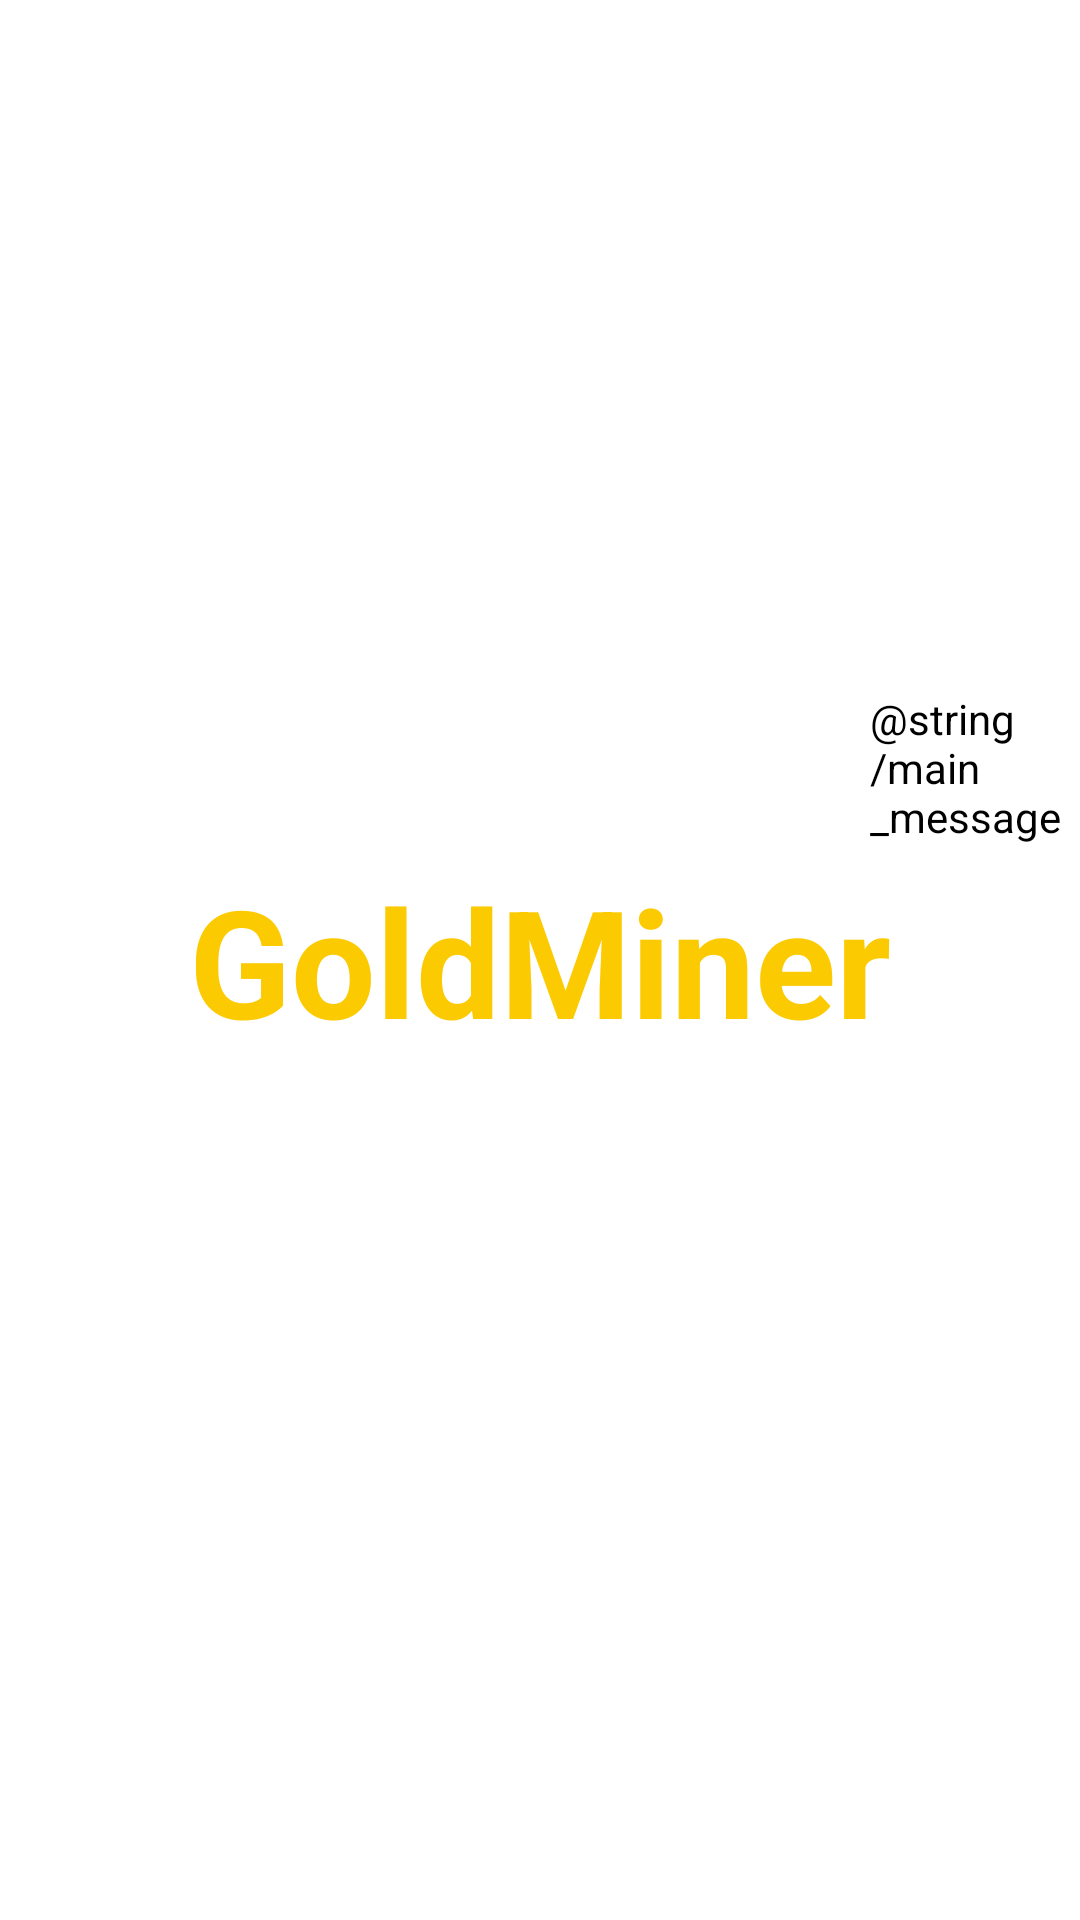

Write the Android layout XML for this screen, with the resource values it uses.
<!-- AndroidManifest.xml: activity theme FullscreenTheme -->
<!-- res/layout/activity_main.xml -->
<?xml version="1.0" encoding="utf-8"?>
<FrameLayout xmlns:android="http://schemas.android.com/apk/res/android"
    xmlns:tools="http://schemas.android.com/tools"
    android:layout_width="match_parent"
    android:layout_height="match_parent"
    android:background="#FFFF"
    tools:context=".MainActivity">

    
    <TextView
        android:id="@+id/fullscreen_content"
        android:layout_width="match_parent"
        android:layout_height="match_parent"
        android:gravity="center"
        android:keepScreenOn="true"
        android:text="@string/app_name"
        android:textColor="#fcca00"
        android:textSize="50sp"
        android:textStyle="bold" />

    
    <FrameLayout
        android:layout_width="match_parent"
        android:layout_height="match_parent"
        android:fitsSystemWindows="true">
        <TextView
            android:layout_width="wrap_content"
            android:layout_height="wrap_content"
            android:layout_marginTop="230dp"
            android:layout_marginLeft="290dp"
            android:textColor="#000000"
            android:text="@string/main_message"/>
        <LinearLayout
            android:id="@+id/fullscreen_content_controls"
            style="?metaButtonBarStyle"
            android:layout_width="match_parent"
            android:layout_height="wrap_content"
            android:layout_gravity="bottom|center_horizontal"
            android:background="@color/black_overlay"
            android:orientation="horizontal"
            tools:ignore="UselessParent">

        </LinearLayout>
    </FrameLayout>

</FrameLayout>
<!-- resources referenced by this layout -->
<resources>
  <string name="app_name">GoldMiner</string>
  <style name="FullscreenTheme" parent="AppTheme">
          <item name="android:actionBarStyle">@style/FullscreenActionBarStyle</item>
          <item name="android:windowActionBarOverlay">true</item>
          <item name="android:windowBackground">@null</item>
          <item name="metaButtonBarStyle">?android:attr/buttonBarStyle</item>
          <item name="metaButtonBarButtonStyle">?android:attr/buttonBarButtonStyle</item>
      </style>
  <style name="AppTheme" parent="Theme.AppCompat.NoActionBar">
          
          <item name="colorPrimary">@color/colorPrimary</item>
          <item name="colorPrimaryDark">@color/colorPrimaryDark</item>
          <item name="colorAccent">@color/colorAccent</item>
      </style>
  <style name="FullscreenActionBarStyle" parent="Widget.AppCompat.ActionBar">
          <item name="android:background">@color/black_overlay</item>
      </style>
  <!-- not gathered from this repository: default colours our renderer supplied (Android Studio template values) -->
  <color name="colorPrimary">#FF6200EE</color>
  <color name="colorPrimaryDark">#FF3700B3</color>
  <color name="colorAccent">#FF03DAC5</color>
</resources>
